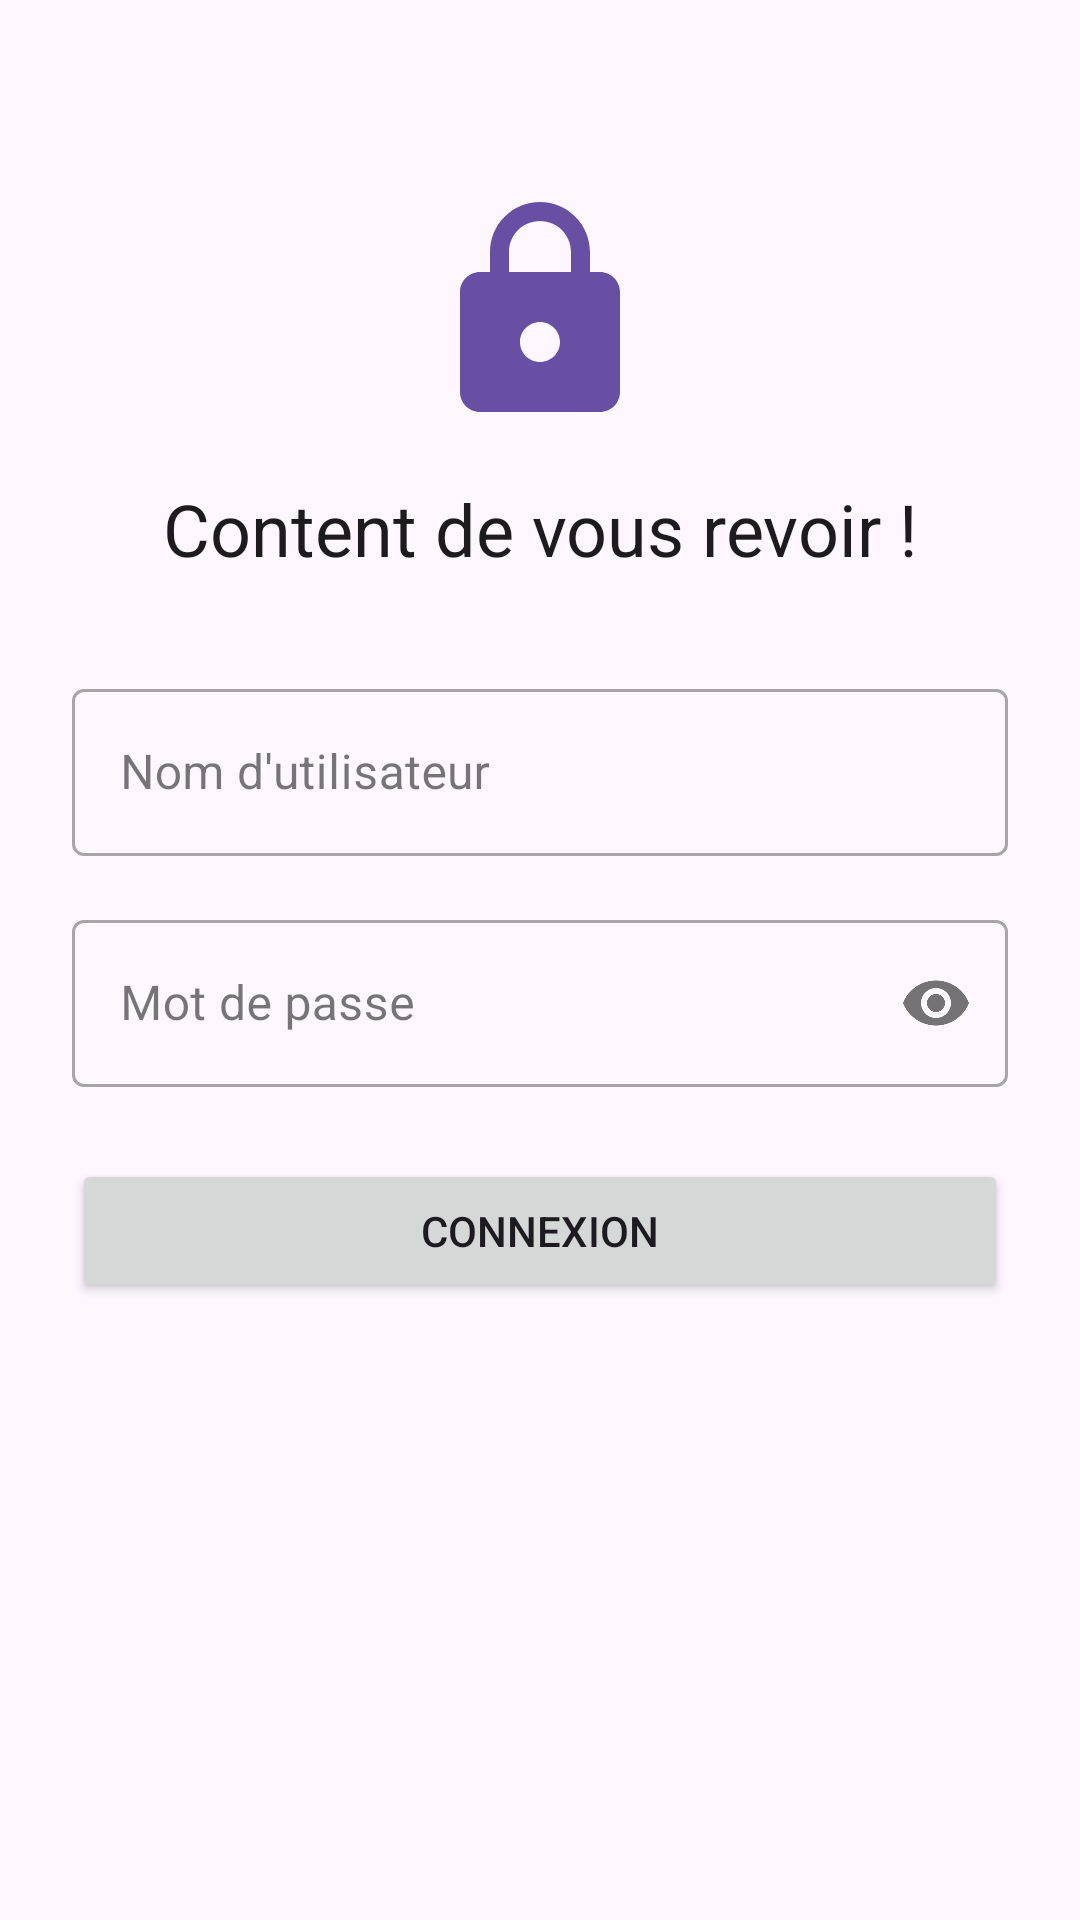

The Android layout XML behind this screen, and the referenced resources:
<!-- AndroidManifest.xml: application theme Theme.CYCLEDEVIEv2 -->
<!-- res/layout/activity_login.xml -->
<?xml version="1.0" encoding="utf-8"?>

<ScrollView xmlns:android="http://schemas.android.com/apk/res/android"
    xmlns:app="http://schemas.android.com/apk/res-auto"
    xmlns:tools="http://schemas.android.com/tools"
    android:layout_width="match_parent"
    android:layout_height="match_parent"
    android:fillViewport="true">

    <androidx.constraintlayout.widget.ConstraintLayout
        android:layout_width="match_parent"
        android:layout_height="wrap_content"
        android:padding="24dp"
        tools:context=".LoginActivity">

        <ImageView
            android:id="@+id/appIcon"
            android:layout_width="80dp"
            android:layout_height="80dp"
            android:layout_marginTop="40dp"
            android:src="@drawable/ic_logo" 
            app:layout_constraintEnd_toEndOf="parent"
            app:layout_constraintStart_toStartOf="parent"
            app:layout_constraintTop_toTopOf="parent" />

        <TextView
            android:id="@+id/titleText"
            android:layout_width="wrap_content"
            android:layout_height="wrap_content"
            android:layout_marginTop="16dp"
            android:text="Content de vous revoir !"
            android:textAppearance="@style/TextAppearance.MaterialComponents.Headline5"
            app:layout_constraintEnd_toEndOf="parent"
            app:layout_constraintStart_toStartOf="parent"
            app:layout_constraintTop_toBottomOf="@+id/appIcon" />

        <com.google.android.material.textfield.TextInputLayout
            android:id="@+id/usernameLayout"
            style="@style/Widget.MaterialComponents.TextInputLayout.OutlinedBox"
            android:layout_width="0dp"
            android:layout_height="wrap_content"
            android:layout_marginTop="32dp"
            app:layout_constraintEnd_toEndOf="parent"
            app:layout_constraintStart_toStartOf="parent"
            app:layout_constraintTop_toBottomOf="@+id/titleText">

            <com.google.android.material.textfield.TextInputEditText
                android:id="@+id/etUsername"
                android:layout_width="match_parent"
                android:layout_height="wrap_content"
                android:hint="Nom d'utilisateur" />
        </com.google.android.material.textfield.TextInputLayout>

        <com.google.android.material.textfield.TextInputLayout
            android:id="@+id/passwordLayout"
            style="@style/Widget.MaterialComponents.TextInputLayout.OutlinedBox"
            android:layout_width="0dp"
            android:layout_height="wrap_content"
            android:layout_marginTop="16dp"
            app:passwordToggleEnabled="true"
            app:layout_constraintEnd_toEndOf="parent"
            app:layout_constraintStart_toStartOf="parent"
            app:layout_constraintTop_toBottomOf="@+id/usernameLayout">

            <com.google.android.material.textfield.TextInputEditText
                android:id="@+id/etPassword"
                android:layout_width="match_parent"
                android:layout_height="wrap_content"
                android:hint="Mot de passe"
                android:inputType="textPassword" />
        </com.google.android.material.textfield.TextInputLayout>

        <Button
            android:id="@+id/btnLogin"
            android:layout_width="0dp"
            android:layout_height="wrap_content"
            android:layout_marginTop="24dp"
            android:padding="12dp"
            android:text="Connexion"
            app:layout_constraintEnd_toEndOf="parent"
            app:layout_constraintStart_toStartOf="parent"
            app:layout_constraintTop_toBottomOf="@+id/passwordLayout" />

    </androidx.constraintlayout.widget.ConstraintLayout>
</ScrollView>
<!-- resources referenced by this layout -->
<resources>
  <!-- drawable ic_logo (drawable) -->
  <vector xmlns:android="http://schemas.android.com/apk/res/android"
      android:width="24dp"
      android:height="24dp"
      android:viewportWidth="24.0"
      android:viewportHeight="24.0"
      android:tint="?attr/colorPrimary">
    <path
        android:fillColor="@android:color/white"
        android:pathData="M18,8h-1V6c0,-2.76 -2.24,-5 -5,-5S7,3.24 7,6v2H6c-1.1,0 -2,0.9 -2,2v10c0,1.1 0.9,2 2,2h12c1.1,0 2,-0.9 2,-2V10c0,-1.1 -0.9,-2 -2,-2zM12,17c-1.1,0 -2,-0.9 -2,-2s0.9,-2 2,-2 2,0.9 2,2 -0.9,2 -2,2zM15.1,8H8.9V6c0,-1.71 1.39,-3.1 3.1,-3.1s3.1,1.39 3.1,3.1v2z"/>
  </vector>
  <style name="Theme.CYCLEDEVIEv2" parent="Base.Theme.CYCLEDEVIEv2" />
  <style name="Base.Theme.CYCLEDEVIEv2" parent="Theme.Material3.DayNight.NoActionBar">
          
          
      </style>
</resources>
